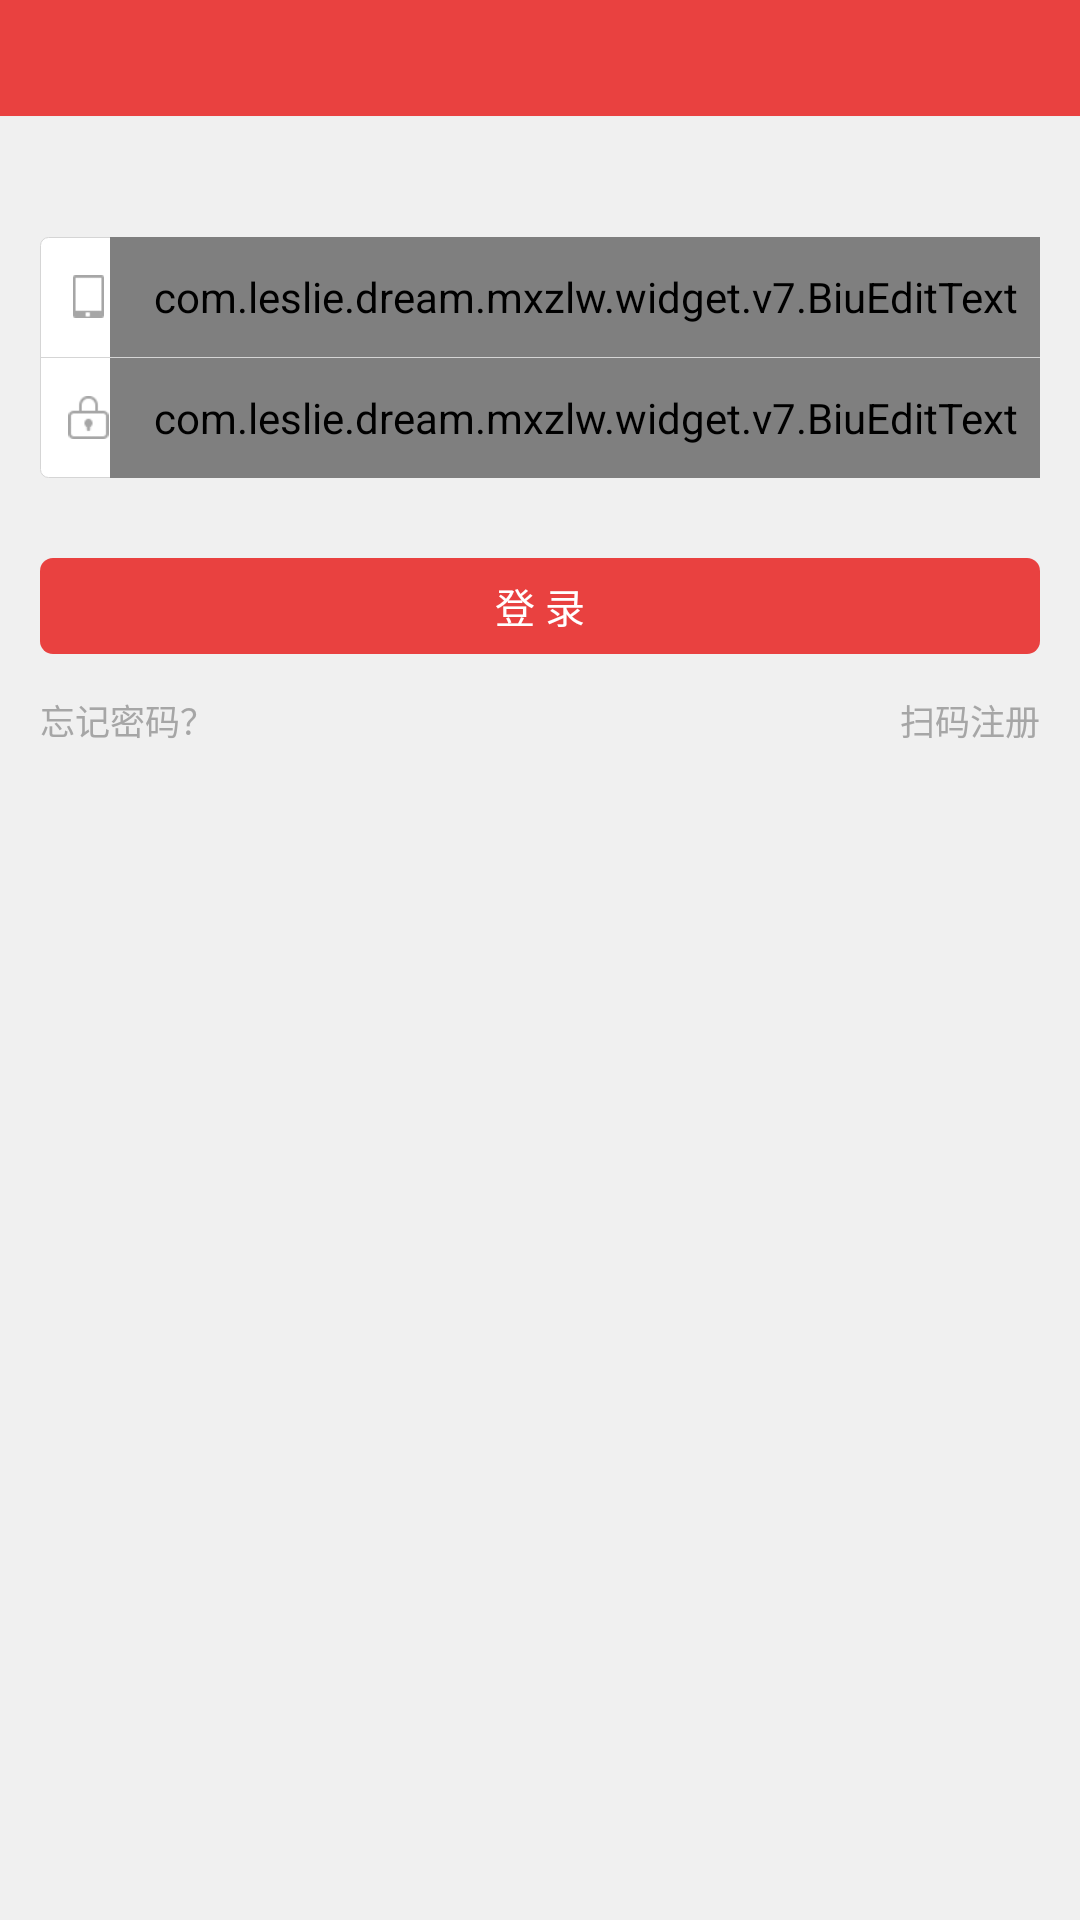

Reconstruct the res/layout file that produces this screen, plus the resources it refers to.
<!-- AndroidManifest.xml: application theme AppTheme -->
<!-- res/layout/activity_login.xml -->
<?xml version="1.0" encoding="utf-8"?>
<LinearLayout xmlns:android="http://schemas.android.com/apk/res/android"
    android:layout_width="match_parent"
    android:layout_height="match_parent"
    android:background="@color/default_layout_bg"
    android:orientation="vertical">

    <include layout="@layout/layout_actionbar" />

    <LinearLayout
        android:layout_width="match_parent"
        android:layout_height="wrap_content"
        android:layout_marginLeft="@dimen/Z30px"
        android:layout_marginRight="@dimen/Z30px"
        android:layout_marginTop="@dimen/Z90px"
        android:background="@drawable/bg_white_c"
        android:orientation="vertical">


        <LinearLayout
            android:layout_width="match_parent"
            android:layout_height="@dimen/Z90px"
            android:orientation="horizontal">

            <ImageView
                android:id="@+id/imageView"
                android:layout_width="@dimen/Z32px"
                android:layout_height="@dimen/Z32px"
                android:layout_gravity="center_vertical"
                android:layout_marginLeft="@dimen/Z20px"
                android:src="@drawable/phone" />

            <com.leslie.dream.mxzlw.widget.v7.BiuEditText
                android:id="@+id/et_phone"
                android:layout_width="match_parent"
                android:layout_height="match_parent"
                android:background="@null"
                android:gravity="center_vertical"
                android:hint="手机号"
                android:inputType="phone"
                android:maxLength="11"
                android:maxLines="1"
                android:paddingLeft="@dimen/Z16px"
                android:textColor="#323232"
                android:textColorHint="#a6a6a6"
                android:textSize="@dimen/Z30px"
                android:textCursorDrawable="@drawable/color_cursor"/>
        </LinearLayout>

        <View
            android:layout_width="match_parent"
            android:layout_height="1px"
            android:background="#d5d5d5" />


        <LinearLayout
            android:layout_width="match_parent"
            android:layout_height="@dimen/Z90px"
            android:orientation="horizontal">

            <ImageView
                android:layout_width="@dimen/Z32px"
                android:layout_height="@dimen/Z32px"
                android:layout_gravity="center_vertical"
                android:layout_marginLeft="@dimen/Z20px"
                android:src="@drawable/passwd" />

            <com.leslie.dream.mxzlw.widget.v7.BiuEditText
                android:id="@+id/et_passwd"
                android:layout_width="match_parent"
                android:layout_height="match_parent"
                android:background="@null"
                android:gravity="center_vertical"
                android:hint="密码"
                android:inputType="textPassword"
                android:maxLength="16"
                android:maxLines="1"
                android:paddingLeft="@dimen/Z16px"
                android:textColor="#323232"
                android:textColorHint="#a6a6a6"
                android:textSize="@dimen/Z30px"
                android:textCursorDrawable="@drawable/color_cursor"/>

        </LinearLayout>
    </LinearLayout>

    <TextView
        android:id="@+id/tv_commit"
        android:layout_width="match_parent"
        android:layout_height="@dimen/Z72px"
        android:layout_marginLeft="@dimen/Z30px"
        android:layout_marginRight="@dimen/Z30px"
        android:layout_marginTop="@dimen/Z60px"
        android:background="@drawable/bg_btn_commit"
        android:gravity="center"
        android:text="登 录"
        android:textColor="#ffffff"
        android:textSize="@dimen/Z30px" />

    <RelativeLayout
        android:layout_width="match_parent"
        android:layout_height="wrap_content"
        android:layout_marginLeft="@dimen/Z30px"
        android:layout_marginRight="@dimen/Z30px"
        android:layout_marginTop="@dimen/Z20px">

        <TextView
            android:id="@+id/tv_forget"
            android:layout_width="wrap_content"
            android:layout_height="wrap_content"
            android:gravity="center_vertical"
            android:paddingBottom="@dimen/Z10px"
            android:paddingRight="@dimen/Z10px"
            android:paddingTop="@dimen/Z10px"
            android:text="忘记密码？"
            android:textColor="#a6a6a6"
            android:textSize="@dimen/Z26px" />

        <TextView
            android:id="@+id/tv_register"
            android:layout_width="wrap_content"
            android:layout_height="wrap_content"
            android:layout_alignParentRight="true"
            android:gravity="center_vertical|right"
            android:paddingBottom="@dimen/Z10px"
            android:paddingLeft="@dimen/Z10px"
            android:paddingTop="@dimen/Z10px"
            android:text="扫码注册"
            android:textColor="#a6a6a6"
            android:textSize="@dimen/Z26px" />


    </RelativeLayout>



</LinearLayout>
<!-- res/layout/layout_actionbar.xml (included above) -->
<?xml version="1.0" encoding="utf-8"?>
<LinearLayout xmlns:android="http://schemas.android.com/apk/res/android"
    android:id="@+id/actionbar_root"
    android:layout_width="match_parent"
    android:layout_height="wrap_content"
    android:background="@color/colorPrimary"
    android:orientation="vertical">

    <RelativeLayout
        android:id="@+id/actionbar_placeholder"
        android:layout_width="match_parent"
        android:layout_height="38px"
        android:visibility="gone" />

    <RelativeLayout
        android:id="@+id/actionbar_content"
        android:layout_width="match_parent"
        android:layout_height="@dimen/Z88px">


        <RelativeLayout
            android:id="@+id/actionbar_back_rl"
            android:layout_width="@dimen/Z88px"
            android:layout_height="match_parent">

            <ImageView
                android:id="@+id/actionbar_back_img"
                android:layout_width="@dimen/Z32px"
                android:layout_height="@dimen/Z32px"
                android:layout_centerInParent="true"
                android:src="@drawable/back" />
        </RelativeLayout>

        <TextView
            android:id="@+id/actionbar_title"
            android:layout_width="wrap_content"
            android:layout_height="wrap_content"
            android:layout_centerInParent="true"
            android:gravity="center"
            android:text=""
            android:textColor="@color/white"
            android:textSize="@dimen/Z36px" />

        <RelativeLayout
            android:id="@+id/actionbar_menu_rl"
            android:layout_width="wrap_content"
            android:layout_height="match_parent"
            android:layout_alignParentRight="true"
            android:minWidth="@dimen/Z88px">

            <ImageView
                android:id="@+id/actionbar_menu_img"
                android:layout_width="@dimen/Z44px"
                android:layout_height="@dimen/Z44px"
                android:layout_centerInParent="true"
                android:background="#a1a1a1"
                android:visibility="gone" />

            <ImageView
                android:id="@+id/actionbar_menu_img_hint"
                android:layout_width="@dimen/Z10px"
                android:layout_height="@dimen/Z10px"
                android:layout_above="@id/actionbar_menu_img"
                android:layout_marginBottom="@dimen/N10px"
                android:layout_marginLeft="@dimen/N10px"
                android:layout_toRightOf="@id/actionbar_menu_img"
                android:background="#f00"
                android:visibility="gone" />

            <TextView
                android:id="@+id/actionbar_menu_tv_number"
                android:layout_width="wrap_content"
                android:layout_height="wrap_content"
                android:layout_above="@id/actionbar_menu_img"
                android:layout_marginBottom="@dimen/N12px"
                android:layout_marginLeft="@dimen/N8px"
                android:layout_toRightOf="@id/actionbar_menu_img"
                android:background="#f00"
                android:gravity="center"
                android:text="*"
                android:textColor="@color/white"
                android:textSize="@dimen/Z20px"
                android:visibility="gone" />

            <TextView
                android:id="@+id/actionbar_menu_tv_left"
                android:layout_width="wrap_content"
                android:layout_height="wrap_content"
                android:layout_alignParentRight="true"
                android:layout_centerVertical="true"
                android:layout_marginEnd="@dimen/Z128px"
                android:layout_marginLeft="@dimen/Z20px"
                android:layout_marginRight="@dimen/Z20px"
                android:layout_toLeftOf="@+id/actionbar_menu_tv"
                android:gravity="center"
                android:text=""
                android:textColor="@color/white"
                android:textSize="@dimen/Z30px" />

            <TextView
                android:id="@+id/actionbar_menu_tv"
                android:layout_width="wrap_content"
                android:layout_height="@dimen/Z44px"
                android:minWidth="@dimen/Z44px"
                android:layout_alignParentRight="true"
                android:layout_centerVertical="true"
                android:layout_marginLeft="@dimen/Z20px"
                android:layout_marginRight="@dimen/Z20px"
                android:gravity="center"
                android:text=""
                android:visibility="gone"
                android:textColor="@color/white"
                android:textSize="@dimen/Z30px" />
        </RelativeLayout>

        <View
            android:layout_width="match_parent"
            android:layout_height="1px"
            android:layout_alignParentBottom="true"
            android:background="#eeeeee" />
    </RelativeLayout>
</LinearLayout>
<!-- resources referenced by this layout -->
<resources>
  <color name="colorPrimary">#e94140</color>
  <color name="default_layout_bg">#f0f0f0</color>
  <color name="white">#ffffff</color>
  <dimen name="N10px">-4.444445dp</dimen>
  <dimen name="N12px">-5.333333dp</dimen>
  <dimen name="N8px">-3.555556dp</dimen>
  <dimen name="Z10px">4.444445dp</dimen>
  <dimen name="Z128px">56.88889dp</dimen>
  <dimen name="Z16px">7.111111dp</dimen>
  <dimen name="Z20px">8.888889dp</dimen>
  <dimen name="Z26px">11.55556dp</dimen>
  <dimen name="Z30px">13.33333dp</dimen>
  <dimen name="Z32px">14.22222dp</dimen>
  <dimen name="Z36px">16dp</dimen>
  <dimen name="Z44px">19.55556dp</dimen>
  <dimen name="Z60px">26.66667dp</dimen>
  <dimen name="Z72px">32dp</dimen>
  <dimen name="Z88px">39.11111dp</dimen>
  <dimen name="Z90px">40dp</dimen>
  <!-- drawable bg_btn_commit (drawable) -->
  <?xml version="1.0" encoding="utf-8"?>
  <selector xmlns:android="http://schemas.android.com/apk/res/android">
  
      <item android:state_pressed="true">
          <shape>
              <corners android:radius="@dimen/Z10px" />
  
              <solid android:color="#c96000" />
          </shape>
      </item>
      <item>
          <shape>
              <corners android:radius="@dimen/Z10px" />
  
              <solid android:color="@color/default_color" />
          </shape>
      </item>
  
  </selector>
  <!-- drawable bg_white_c (drawable) -->
  <?xml version="1.0" encoding="utf-8"?>
  <selector xmlns:android="http://schemas.android.com/apk/res/android">
  
      <item>
          <shape>
              <corners android:radius="@dimen/Z6px" />
  
              <stroke android:width="1px" android:color="#d5d5d5" />
              <solid android:color="#ffffff" />
          </shape>
      </item>
  
  </selector>
  <!-- drawable passwd: png bitmap (drawable-mdpi, 1349 bytes) -->
  <!-- drawable phone: png bitmap (drawable-mdpi, 1061 bytes) -->
  <style name="AppTheme" parent="Theme.AppCompat.Light.DarkActionBar">
          
          <item name="colorPrimary">@color/colorPrimary</item>
          <item name="colorPrimaryDark">@color/colorPrimaryDark</item>
          <item name="colorAccent">@color/colorAccent</item>
      </style>
  <color name="default_color">#e94140</color>
  <dimen name="Z6px">2.666667dp</dimen>
  <color name="colorPrimaryDark">#ffc22d2c</color>
  <color name="colorAccent">#FF4081</color>
</resources>
